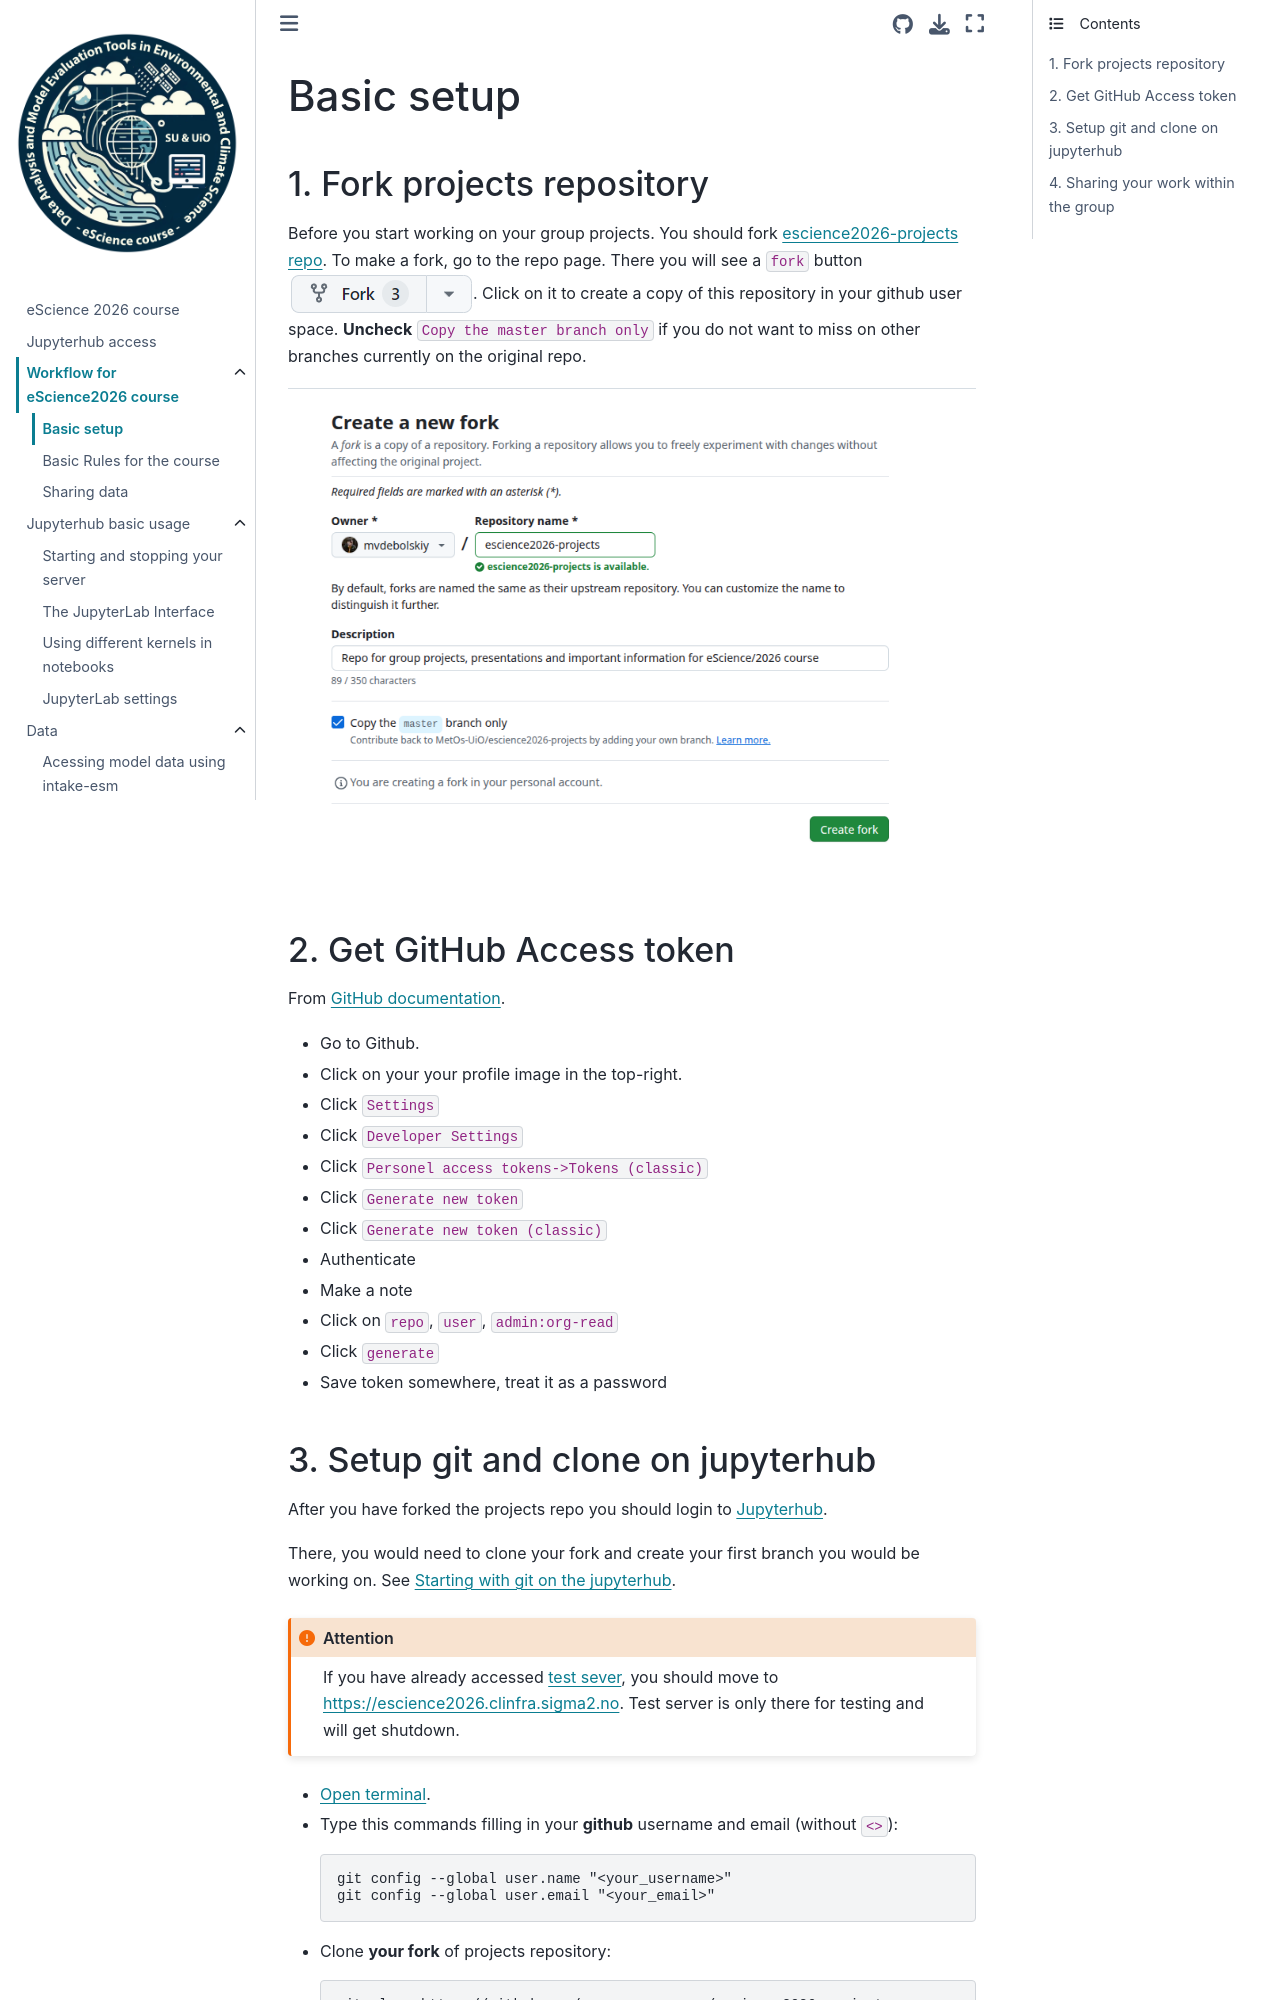

repository: MetOs-UiO/eScience-docs · page: course_workflow/workflow/index.html · generator: sphinx

Basic setup
===========


1. Fork projects repository
~~~~~~~~~~~~~~~~~~~~~~~~~~~~~~

.. |fbutton| image:: img/fork_button.png

Before you start working on your group projects. You should fork `escience2026-projects repo <https://github.com/MetOs-UiO/escience2026-projects>`_.
To make a fork, go to the repo page. There you will see a ``fork`` button |fbutton|. Click on it to create a copy of this repository in your github user space.
**Uncheck** ``Copy the master branch only`` if you do not want to miss on other branches currently on the original repo.

.. image:: img/fork-create.png
   :width: 700
   :alt: Fork Creation page

2. Get GitHub Access token
~~~~~~~~~~~~~~~~~~~~~~~~~~

From `GitHub documentation <https://docs.github.com/en/enterprise-server@3.9/authentication/keeping-your-account-and-data-secure/managing-your-personal-access-tokens>`_.

- Go to Github.
- Click on your your profile image in the top-right.
- Click ``Settings``
- Click ``Developer Settings``
- Click ``Personel access tokens->Tokens (classic)``
- Click ``Generate new token``
- Click ``Generate new token (classic)``
- Authenticate
- Make a note
- Click on ``repo``, ``user``, ``admin:org-read``
- Click ``generate``
- Save token somewhere, treat it as a password
